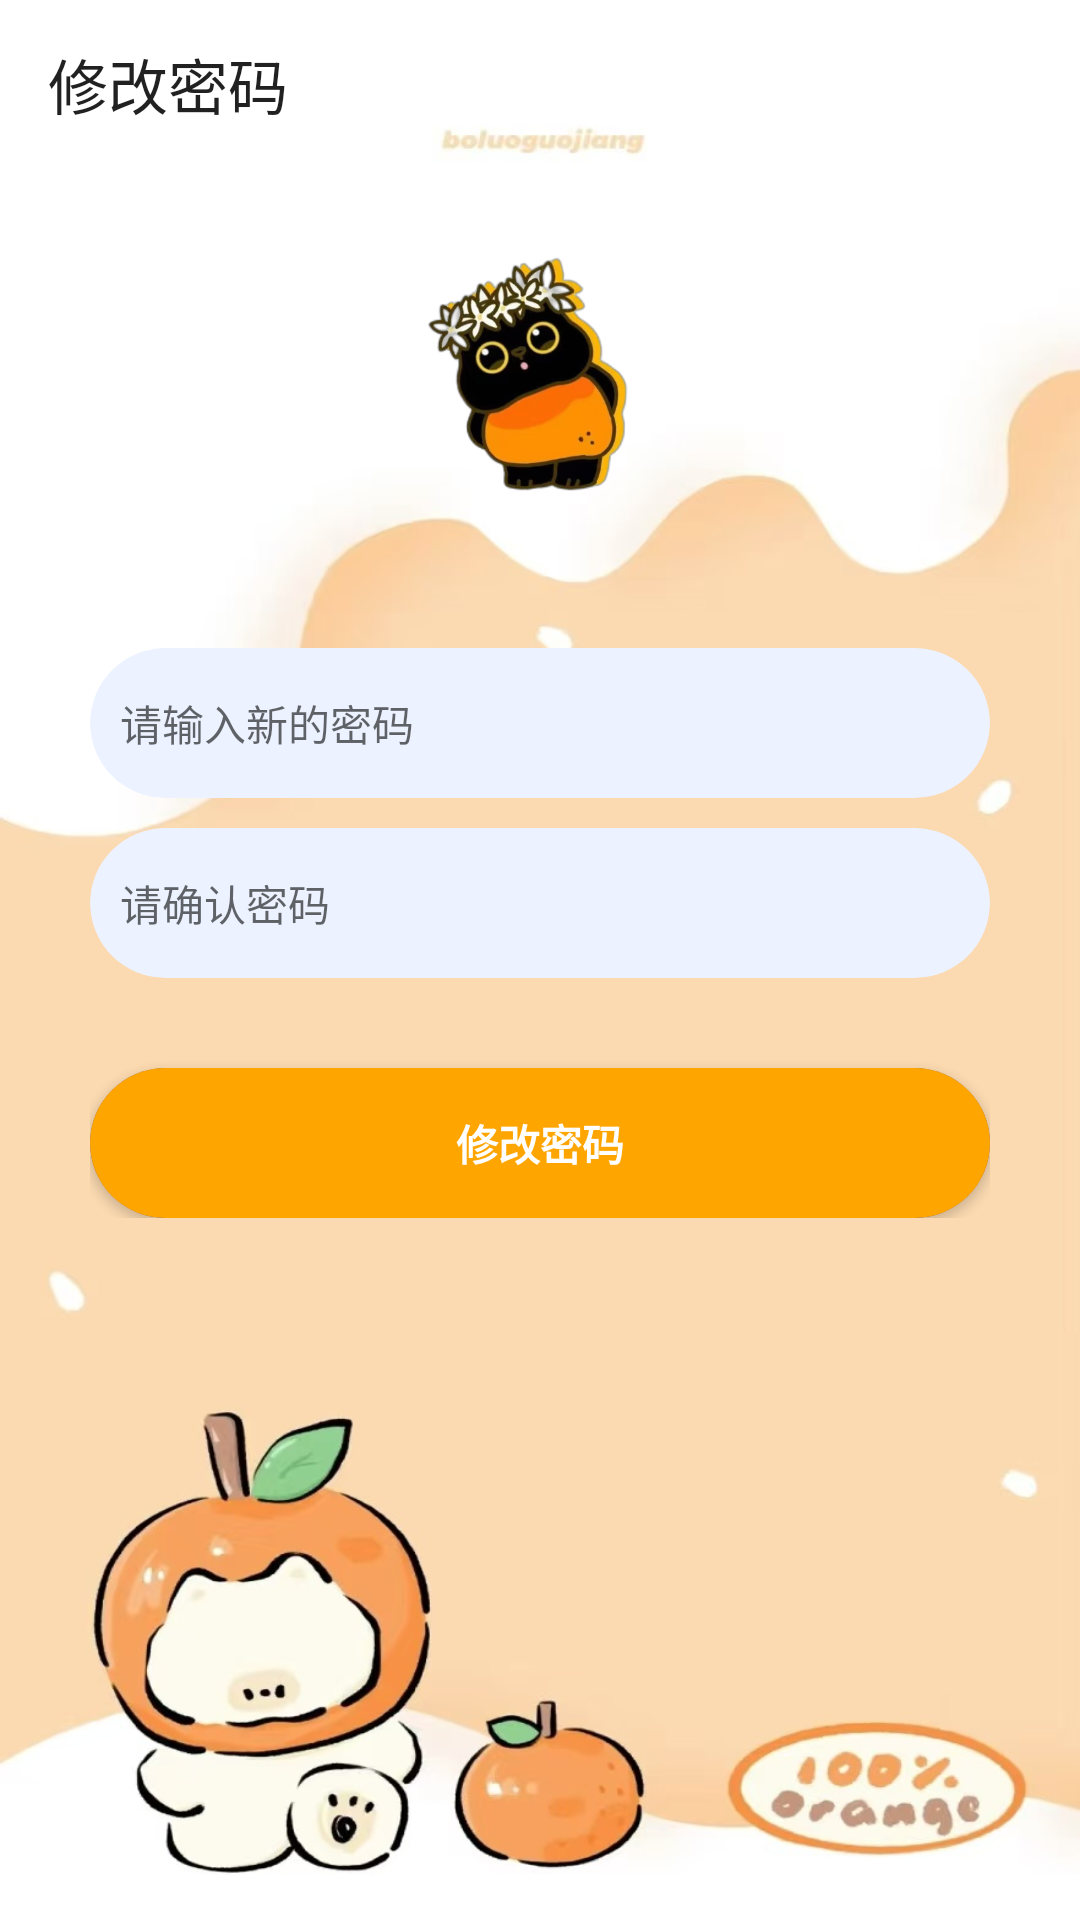

Here is an Android app screen rendered from its layout file. Give the layout XML and the strings, colors and styles it references.
<!-- AndroidManifest.xml: application theme Theme.AppCompat.Light.NoActionBar -->
<!-- res/layout/activity_change_pswactivity.xml -->
<?xml version="1.0" encoding="utf-8"?>
<LinearLayout xmlns:android="http://schemas.android.com/apk/res/android"
    xmlns:app="http://schemas.android.com/apk/res-auto"
    xmlns:tools="http://schemas.android.com/tools"
    android:layout_width="match_parent"
    android:layout_height="match_parent"
    android:orientation="vertical"
    android:background="@drawable/background1"
    tools:context=".activity.ChangePSWActivity">

    <androidx.appcompat.widget.Toolbar
        android:id="@+id/toolbar"
        android:layout_width="match_parent"
        android:layout_height="wrap_content"
        app:title="修改密码"
        app:navigationIcon="@drawable/baseline_arrow_back_24"/>

    <LinearLayout
        android:layout_width="match_parent"
        android:layout_height="wrap_content"
        android:layout_marginLeft="30dp"
        android:layout_marginRight="30dp"
        android:orientation="vertical">
        <ImageView
            android:layout_width="wrap_content"
            android:layout_height="150dp"
            android:layout_gravity="center"
            android:src="@drawable/change"/>




        <androidx.cardview.widget.CardView
            android:layout_width="match_parent"
            android:layout_height="50dp"
            android:layout_marginTop="10dp"
            android:backgroundTint="#ECF2FF"
            app:cardCornerRadius="25dp"
            app:cardElevation="0dp">

            <EditText
                android:id="@+id/et_new_password"
                android:layout_width="match_parent"
                android:layout_height="match_parent"
                android:background="@null"
                android:hint="请输入新的密码"
                android:inputType="textPassword"
                android:paddingLeft="10dp"
                android:paddingRight="50dp"
                android:textSize="14dp"/>

        </androidx.cardview.widget.CardView>
        <androidx.cardview.widget.CardView
            android:layout_width="match_parent"
            android:layout_height="50dp"
            android:layout_marginTop="10dp"
            android:backgroundTint="#ECF2FF"
            app:cardCornerRadius="25dp"
            app:cardElevation="0dp">

            <EditText
                android:id="@+id/et_confirm_password"
                android:layout_width="match_parent"
                android:layout_height="match_parent"
                android:background="@null"
                android:hint="请确认密码"
                android:inputType="textPassword"
                android:paddingLeft="10dp"
                android:paddingRight="50dp"
                android:textSize="14dp"/>

        </androidx.cardview.widget.CardView>

        <androidx.cardview.widget.CardView

            android:backgroundTint="#585CE5"
            app:cardCornerRadius="25dp"
            android:layout_marginTop="30dp"
            android:layout_width="match_parent"
            android:layout_height="50dp">

            <Button
                android:id="@+id/btn_update_password"
                android:text="修改密码"
                android:textStyle="bold"
                android:textColor="@color/white"
                android:background="#FFA500"
                android:layout_width="match_parent"
                android:layout_height="match_parent"/>

        </androidx.cardview.widget.CardView>



    </LinearLayout>

</LinearLayout>
<!-- resources referenced by this layout -->
<resources>
  <color name="white">#FFFFFF</color>
  <!-- drawable background1: jpg bitmap (drawable, 87162 bytes) -->
  <!-- drawable change: png bitmap (drawable, 139124 bytes) -->
</resources>
